3-way image classification set "Cropped_Tumors" from GitHub (victorsobottka/Deep_Learning_FinalProject); label vocabulary: benign, malignant, normal.

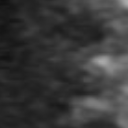
Label: normal

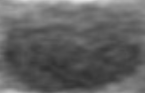
Label: benign

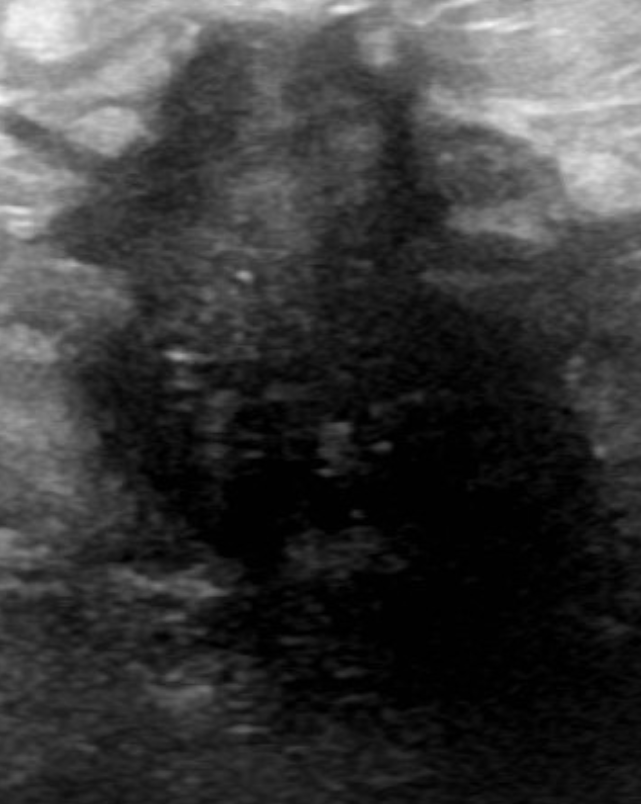
Label: malignant

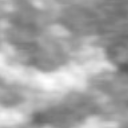
Label: normal

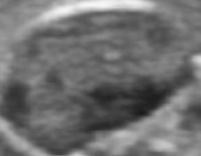
Label: benign

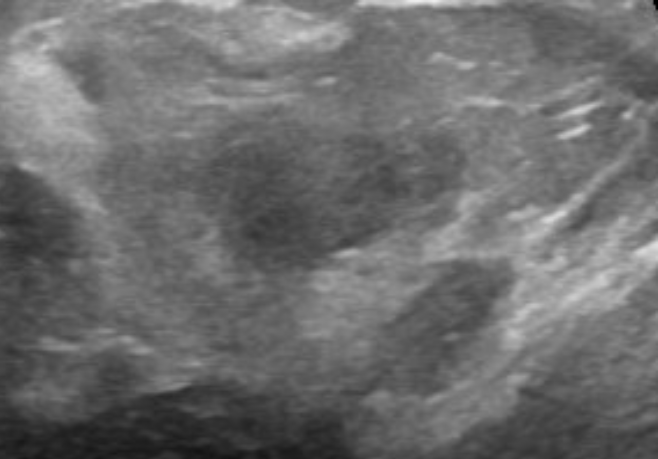
Label: malignant
